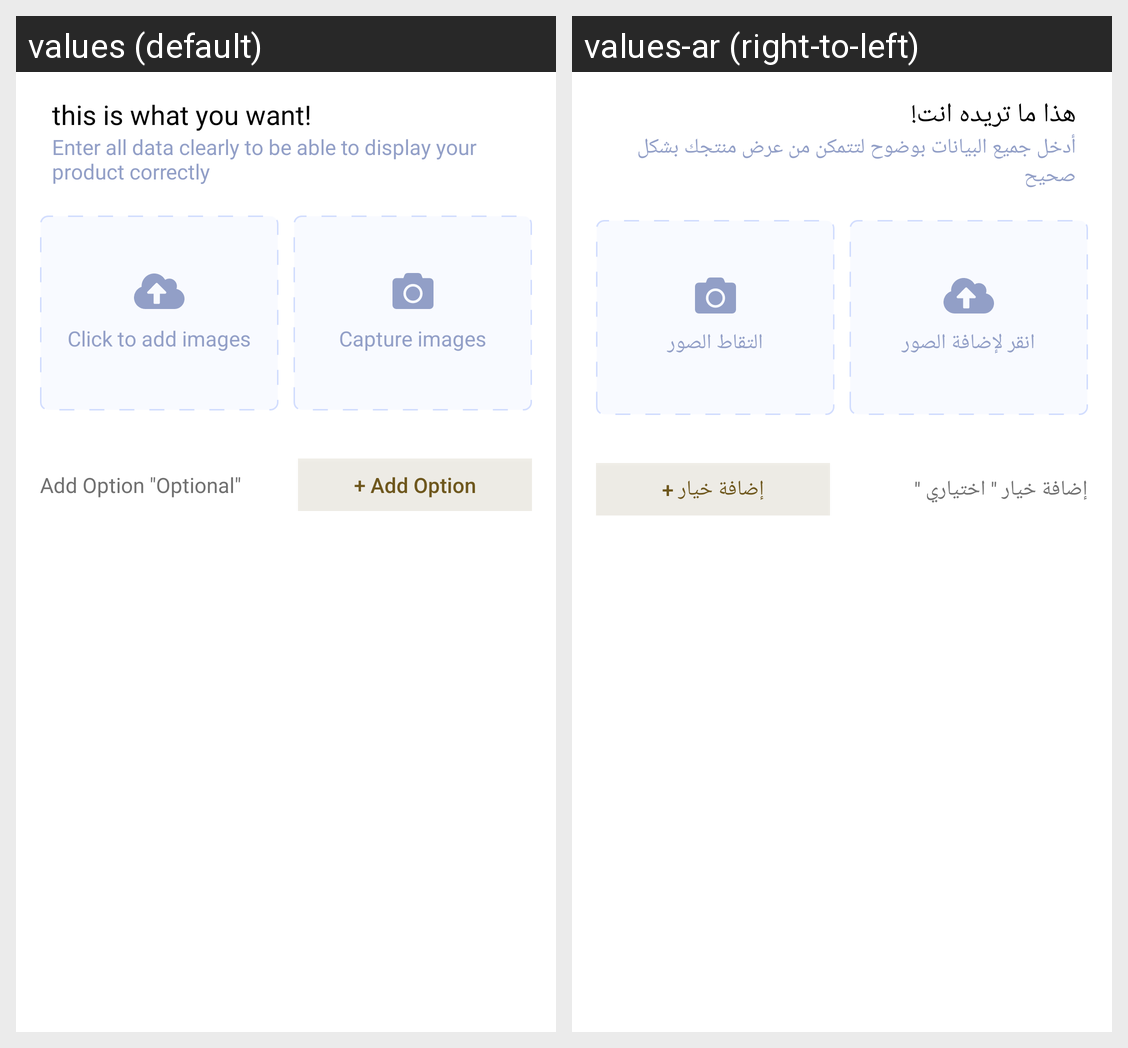

Strings drawn on this Android screen and how each of the app's shown locales translates them:
Android screen res/layout/fragment_add_product_step_2.xml rendered under 2 locales, left to right: values (default), values-ar (right-to-left). Device: Nexus 5 (rendered at 1080×1920; each locale shown at half size, 540×960, under a caption strip naming it); theme Theme.HamaVendor.
Strings drawn on this screen, with the default value and each locale's value (text and hints the layout hard-codes, and strings that could not be matched under every locale, appear in the picture but are not listed):

hlhlh
  values: this is what you want!
  values-ar: هذا ما تريده انت!

klkkl
  values: Enter all data clearly to be able to display your product correctly
  values-ar: أدخل جميع البيانات بوضوح لتتمكن من عرض منتجك بشكل صحيح

Click
  values: Click to add images
  values-ar: انقر لإضافة الصور

Capture_images
  values: Capture images
  values-ar: التقاط الصور

add_option
  values: Add Option "Optional"
  values-ar: إضافة خيار " اختياري "

add_option_2
  values: + Add Option
  values-ar: إضافة خيار +
